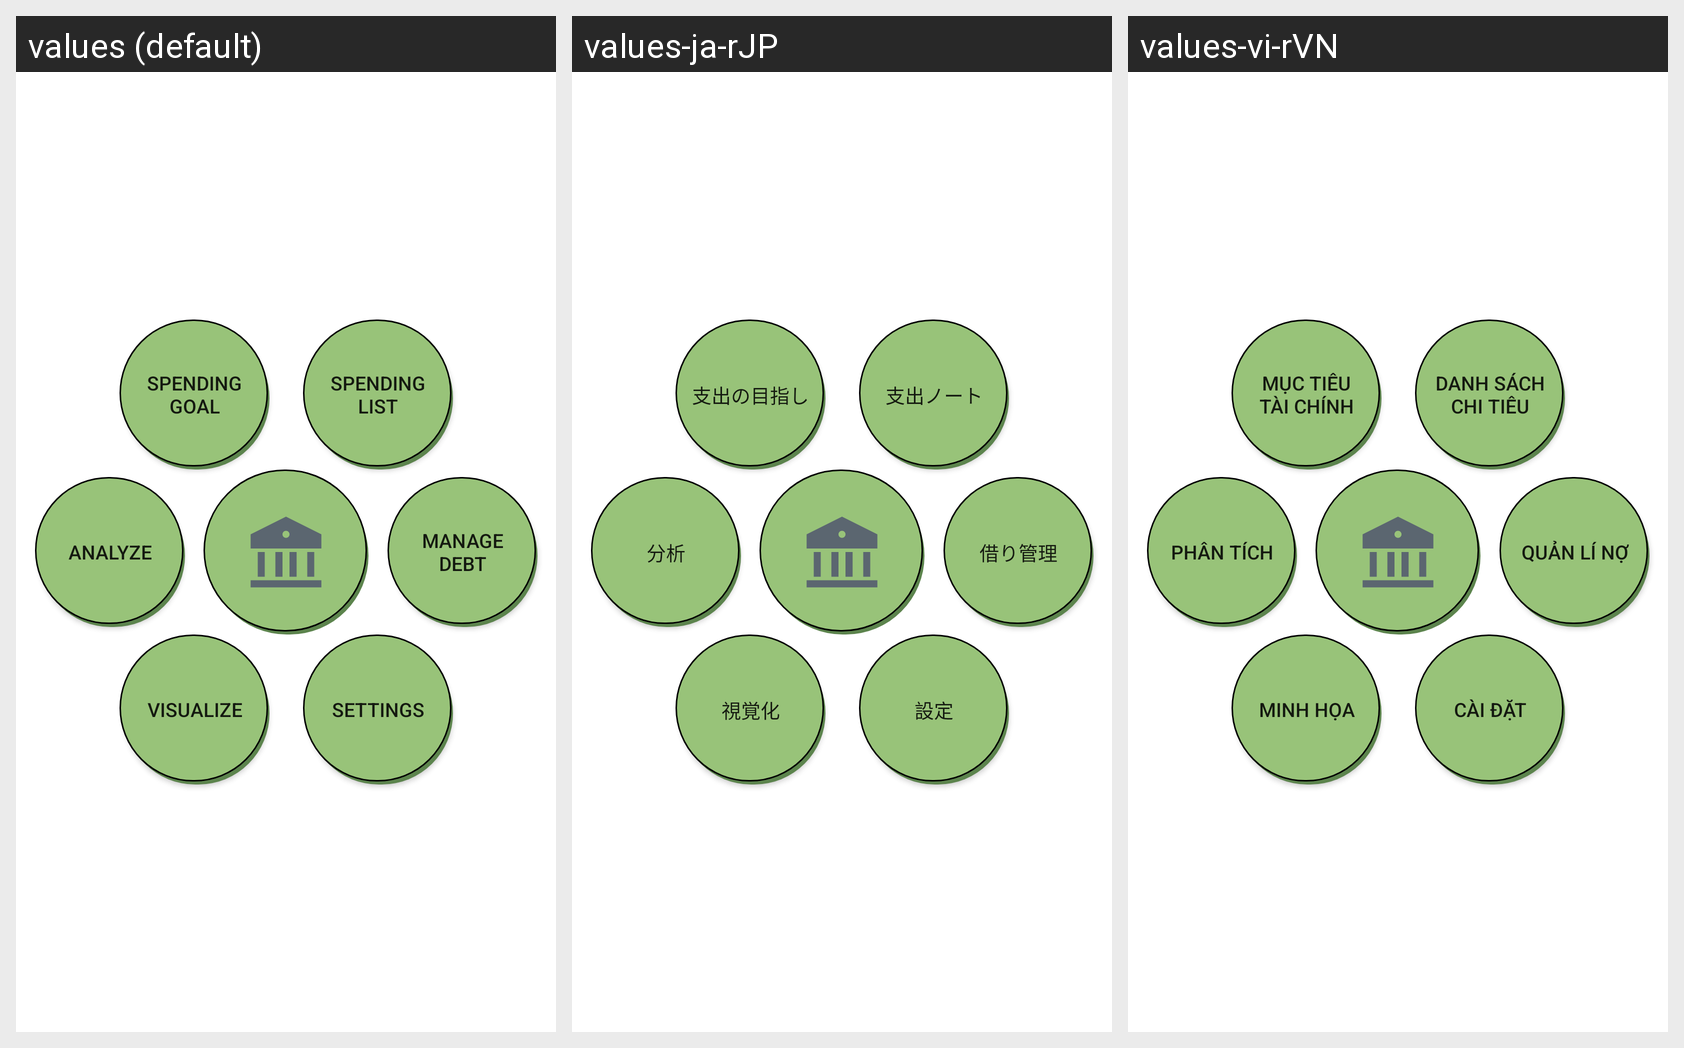

For this localized Android screen grid, give each drawn string resource with its value in every locale shown.
Android screen res/layout/activity_main.xml rendered under 3 locales, left to right: values (default), values-ja-rJP, values-vi-rVN. Device: Nexus 5 (rendered at 1080×1920; each locale shown at half size, 540×960, under a caption strip naming it); theme Theme.Moneytor.
Strings drawn on this screen, with the default value and each locale's value (text and hints the layout hard-codes, and strings that could not be matched under every locale, appear in the picture but are not listed):

goal_title_activity
  values: SPENDING GOAL
  values-ja-rJP: 支出の目指し
  values-vi-rVN: MỤC TIÊU TÀI CHÍNH

spending_title_activity
  values: SPENDING LIST
  values-ja-rJP: 支出ノート
  values-vi-rVN: DANH SÁCH CHI TIÊU

debt_lend_title_activity
  values: MANAGE DEBT
  values-ja-rJP: 借り管理
  values-vi-rVN: QUẢN LÍ NỢ

analysis_activity
  values: ANALYZE
  values-ja-rJP: 分析
  values-vi-rVN: PHÂN TÍCH

setting_activity
  values: SETTINGS
  values-ja-rJP: 設定
  values-vi-rVN: CÀI ĐẶT

visualize_activity
  values: VISUALIZE
  values-ja-rJP: 視覚化
  values-vi-rVN: MINH HỌA
